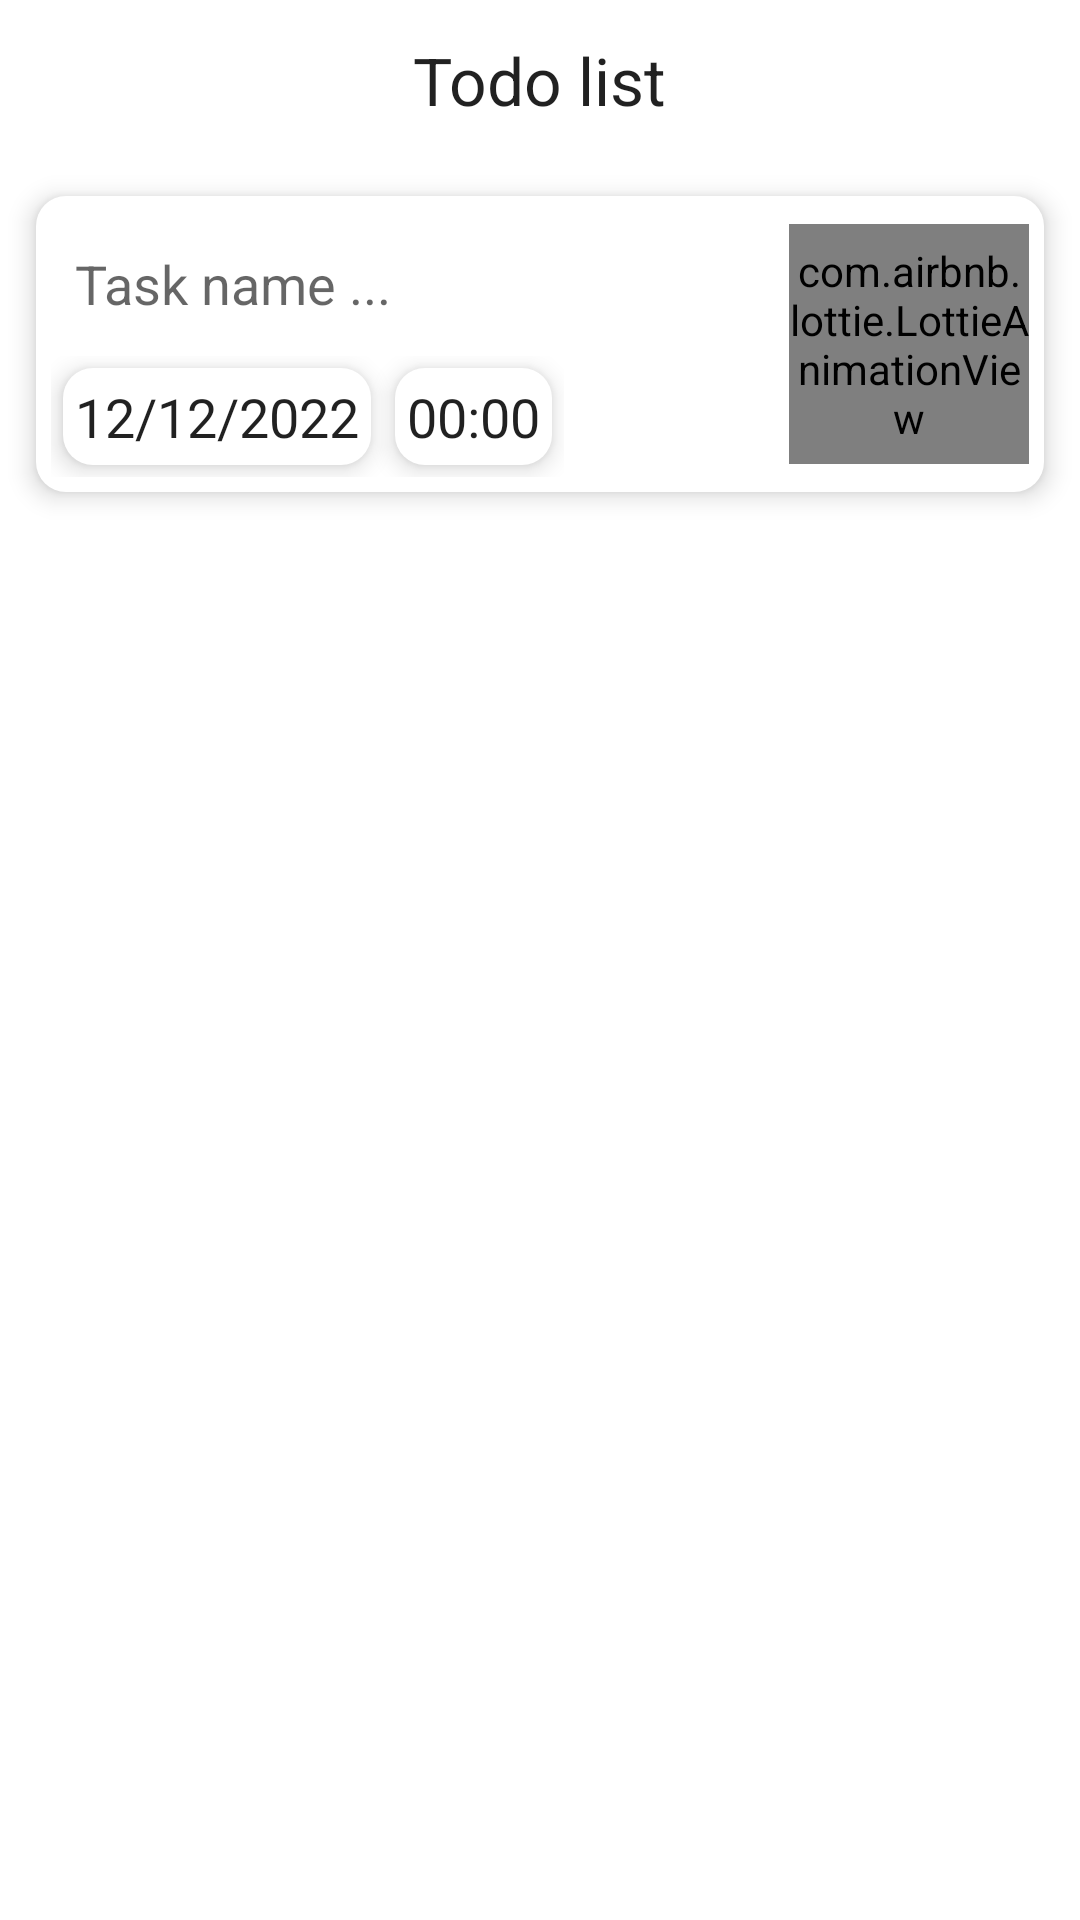

Here is an Android app screen rendered from its layout file. Give the layout XML and the strings, colors and styles it references.
<!-- AndroidManifest.xml: application theme Theme.CustomAnimation -->
<!-- res/layout/activity_main.xml -->
<?xml version="1.0" encoding="utf-8"?>
<LinearLayout
    xmlns:android="http://schemas.android.com/apk/res/android"
    xmlns:tools="http://schemas.android.com/tools"
    android:layout_width="match_parent"
    android:layout_height="match_parent"
    android:gravity="center_horizontal"
    android:orientation="vertical"
    tools:context=".MainActivity"
    >
    <TextView
        style="@style/TextAppearance.Material3.TitleLarge"
        android:layout_width="wrap_content"
        android:layout_height="wrap_content"
        android:layout_margin="@dimen/margin"
        android:text="Todo list"
        />
    
    
    <include layout="@layout/todo_list" />
    <include layout="@layout/input" />
</LinearLayout >
<!-- res/layout/button.xml (included above) -->
<?xml version="1.0" encoding="utf-8"?>
<LinearLayout
    xmlns:android="http://schemas.android.com/apk/res/android"
    xmlns:app="http://schemas.android.com/apk/res-auto"
    android:layout_width="wrap_content"
    android:layout_height="wrap_content"
    android:orientation="horizontal"
    >
    
    <LinearLayout
        android:layout_width="wrap_content"
        android:layout_height="wrap_content"
        android:layout_margin="15dp"
        android:gravity="center"
        >
        
        <LinearLayout
            android:layout_width="@dimen/button_size_normal"
            android:layout_height="@dimen/button_size_normal"
            android:background="@drawable/round"
            >
            
            <com.airbnb.lottie.LottieAnimationView
                android:id="@+id/animationViewSwitchGreen"
                app:lottie_rawRes="@raw/switch_green"
                android:layout_width="match_parent"
                android:layout_height="wrap_content"
                android:scaleType="centerCrop"
                />
        </LinearLayout >
    </LinearLayout >
    
    <LinearLayout
        android:layout_width="wrap_content"
        android:layout_height="wrap_content"
        android:layout_margin="15dp"
        android:gravity="center"
        
        >
        
        <LinearLayout
            android:layout_width="@dimen/button_size_normal"
            android:layout_height="@dimen/button_size_normal"
            android:background="@drawable/round"
            >
            
            <com.airbnb.lottie.LottieAnimationView
                android:id="@+id/animationViewYoutubeLikeButton"
                app:lottie_rawRes="@raw/youtube_like_button"
                android:layout_width="match_parent"
                android:layout_height="wrap_content"
                android:scaleType="centerCrop"
                />
        </LinearLayout >
    </LinearLayout >
    
    <LinearLayout
        android:layout_width="wrap_content"
        android:layout_height="wrap_content"
        android:layout_margin="15dp"
        android:gravity="center"
        >
        
        <LinearLayout
            android:layout_width="@dimen/button_size_normal"
            android:layout_height="@dimen/button_size_normal"
            android:background="@drawable/round"
            >
            
            <com.airbnb.lottie.LottieAnimationView
                android:id="@+id/animationViewHeartFav"
                app:lottie_rawRes="@raw/heart_fav"
                android:layout_width="match_parent"
                android:layout_height="wrap_content"
                android:scaleType="centerCrop"
                />
        </LinearLayout >
    </LinearLayout >

</LinearLayout >
<!-- res/layout/todo_list.xml (included above) -->
<?xml version="1.0" encoding="utf-8"?>
<androidx.recyclerview.widget.RecyclerView
    android:id="@+id/todoList"
    xmlns:android="http://schemas.android.com/apk/res/android"
    android:layout_width="match_parent"
    android:layout_height="wrap_content"
    xmlns:tools="http://schemas.android.com/tools"
    tools:listitem="@layout/todo_item"
    >

</androidx.recyclerview.widget.RecyclerView >
<!-- res/layout/input.xml (included above) -->
<?xml version="1.0" encoding="utf-8"?>
<LinearLayout
    xmlns:android="http://schemas.android.com/apk/res/android"
    xmlns:app="http://schemas.android.com/apk/res-auto"
    android:layout_width="match_parent"
    android:layout_height="wrap_content"
    android:layout_margin="@dimen/margin"
    android:background="@drawable/background_todo_item"
    android:elevation="@dimen/elevation"
    android:orientation="vertical"
    android:padding="1dp"
    >
    
    
    <LinearLayout
        
        android:layout_width="match_parent"
        android:layout_height="wrap_content"
        android:gravity="center_vertical"
        android:orientation="horizontal"
        android:padding="4dp"
        >
        
        
        <LinearLayout
            android:layout_width="0dp"
            android:layout_height="wrap_content"
            android:layout_weight="1"
            android:orientation="vertical"
            >
            
            <EditText
                android:id="@+id/textInputTaskName"
                style="@style/TextAppearance.AppCompat.Medium"
                android:layout_width="match_parent"
                android:layout_height="wrap_content"
                android:background="@drawable/background_todo_item"
                android:hint="Task name ..."
                android:maxLines="1"
                android:paddingHorizontal="8dp"
                android:paddingVertical="12dp"
                />
            
            <LinearLayout
                android:layout_width="wrap_content"
                android:layout_height="wrap_content"
                >
                
                <EditText
                    android:id="@+id/editTextDate"
                    android:layout_width="wrap_content"
                    android:layout_height="wrap_content"
                    android:layout_margin="4dp"
                    android:background="@drawable/background_todo_item"
                    android:cursorVisible="false"
                    android:elevation="5dp"
                    android:focusable="false"
                    android:focusableInTouchMode="true"
                    android:padding="4dp"
                    android:text="@string/date_text"
                    android:textAlignment="center"
                    />
                
                <EditText
                    android:id="@+id/editTextTime"
                    android:layout_width="wrap_content"
                    android:layout_height="wrap_content"
                    android:layout_margin="4dp"
                    android:background="@drawable/background_todo_item"
                    android:cursorVisible="false"
                    android:elevation="5dp"
                    android:focusable="false"
                    android:focusableInTouchMode="true"
                    android:padding="4dp"
                    android:text="@string/time_text"
                    android:textAlignment="center"
                    />
            </LinearLayout >
        </LinearLayout >
        
        <LinearLayout
            android:layout_width="@dimen/button_size_normal"
            android:layout_height="@dimen/button_size_normal"
            >
            
            <com.airbnb.lottie.LottieAnimationView
                android:id="@+id/buttonAddTodo"
                android:layout_width="match_parent"
                android:layout_height="match_parent"
                app:lottie_rawRes="@raw/add"
                />
        </LinearLayout >
    </LinearLayout >
    
    
</LinearLayout >
<!-- res/layout/todo_item.xml (included above) -->
<?xml version="1.0" encoding="utf-8"?>
<LinearLayout
    xmlns:android="http://schemas.android.com/apk/res/android"
    xmlns:app="http://schemas.android.com/apk/res-auto"
    android:id="@+id/todoItem"
    android:layout_width="match_parent"
    android:layout_height="wrap_content"
    android:layout_margin="5dp"
    android:background="@drawable/myrect"
    android:elevation="2dp"
    android:orientation="horizontal"
    >
    
    <LinearLayout
        android:layout_width="@dimen/button_size_small"
        android:layout_height="@dimen/button_size_small"
        android:gravity="center"
        >
        
        <com.airbnb.lottie.LottieAnimationView
            android:id="@+id/buttonDone"
            android:layout_width="wrap_content"
            android:layout_height="wrap_content"
            android:scaleType="centerCrop"
            android:scaleX="1.2"
            android:scaleY="1.2"
            app:lottie_rawRes="@raw/check"
            />
    </LinearLayout >
    
    <LinearLayout
        android:layout_width="0dp"
        android:layout_height="match_parent"
        android:layout_weight="1"
        android:gravity="center_vertical"
        android:orientation="vertical"
        android:padding="4dp"
        >
        
        <TextView
            android:id="@+id/textViewTaskName"
            style="@style/TextAppearance.AppCompat.Title"
            android:layout_width="match_parent"
            android:layout_height="wrap_content"
            android:text="Coding ..."
            />
        
        <TextView
            android:id="@+id/textViewTime"
            style="@style/TextAppearance.Compat.Notification.Time"
            android:layout_width="wrap_content"
            android:layout_height="wrap_content"
            android:text="00:00"
            android:textColor="@android:color/holo_green_light"
            />
    </LinearLayout >
</LinearLayout >
<!-- resources referenced by this layout -->
<resources>
  <dimen name="button_size_normal">80dp</dimen>
  <dimen name="button_size_small">50dp</dimen>
  <dimen name="elevation">5dp</dimen>
  <dimen name="margin">12dp</dimen>
  <!-- drawable background_todo_item (drawable) -->
  <?xml version="1.0" encoding="utf-8"?>
  <shape xmlns:android="http://schemas.android.com/apk/res/android"
         android:shape="rectangle"
      >
      <solid android:color="#42000000" />
      <solid android:color="#fff" />
      <corners android:radius="10dp" />
  </shape >
  <!-- drawable myrect (drawable) -->
  <?xml version="1.0" encoding="utf-8"?>
  <shape xmlns:android="http://schemas.android.com/apk/res/android"
         android:shape="rectangle"
      >
      <solid android:color="#42000000" />
      <solid android:color="#fff" />
      <corners android:radius="10dp" />
  </shape >
  <!-- drawable round (drawable) -->
  <?xml version="1.0" encoding="utf-8"?>
  <shape xmlns:android="http://schemas.android.com/apk/res/android"
         android:shape="oval"
      >
      <solid android:color="@color/white" />
      <stroke
          android:width="@dimen/width_stroke"
          android:color="#bcbcbc"
          />
  </shape >
  <string name="date_text">12/12/2022</string>
  <string name="time_text">00:00</string>
  <style name="Theme.CustomAnimation" parent="Theme.MaterialComponents.DayNight.NoActionBar">
          
          <item name="colorPrimary">@color/purple_500</item>
          <item name="colorPrimaryVariant">@color/purple_700</item>
          <item name="colorOnPrimary">@color/white</item>
          
          <item name="colorSecondary">@color/teal_200</item>
          <item name="colorSecondaryVariant">@color/teal_700</item>
          <item name="colorOnSecondary">@color/black</item>
          
          <item name="android:statusBarColor">?attr/colorPrimaryVariant</item>
          
          <item name="android:windowContentTransitions">true</item>
      </style>
  <color name="white">#FFFFFFFF</color>
  <dimen name="width_stroke">1.2dp</dimen>
  <color name="purple_500">#FF6200EE</color>
  <color name="purple_700">#FF3700B3</color>
  <color name="teal_200">#FF03DAC5</color>
  <color name="teal_700">#FF018786</color>
  <color name="black">#FF000000</color>
</resources>
